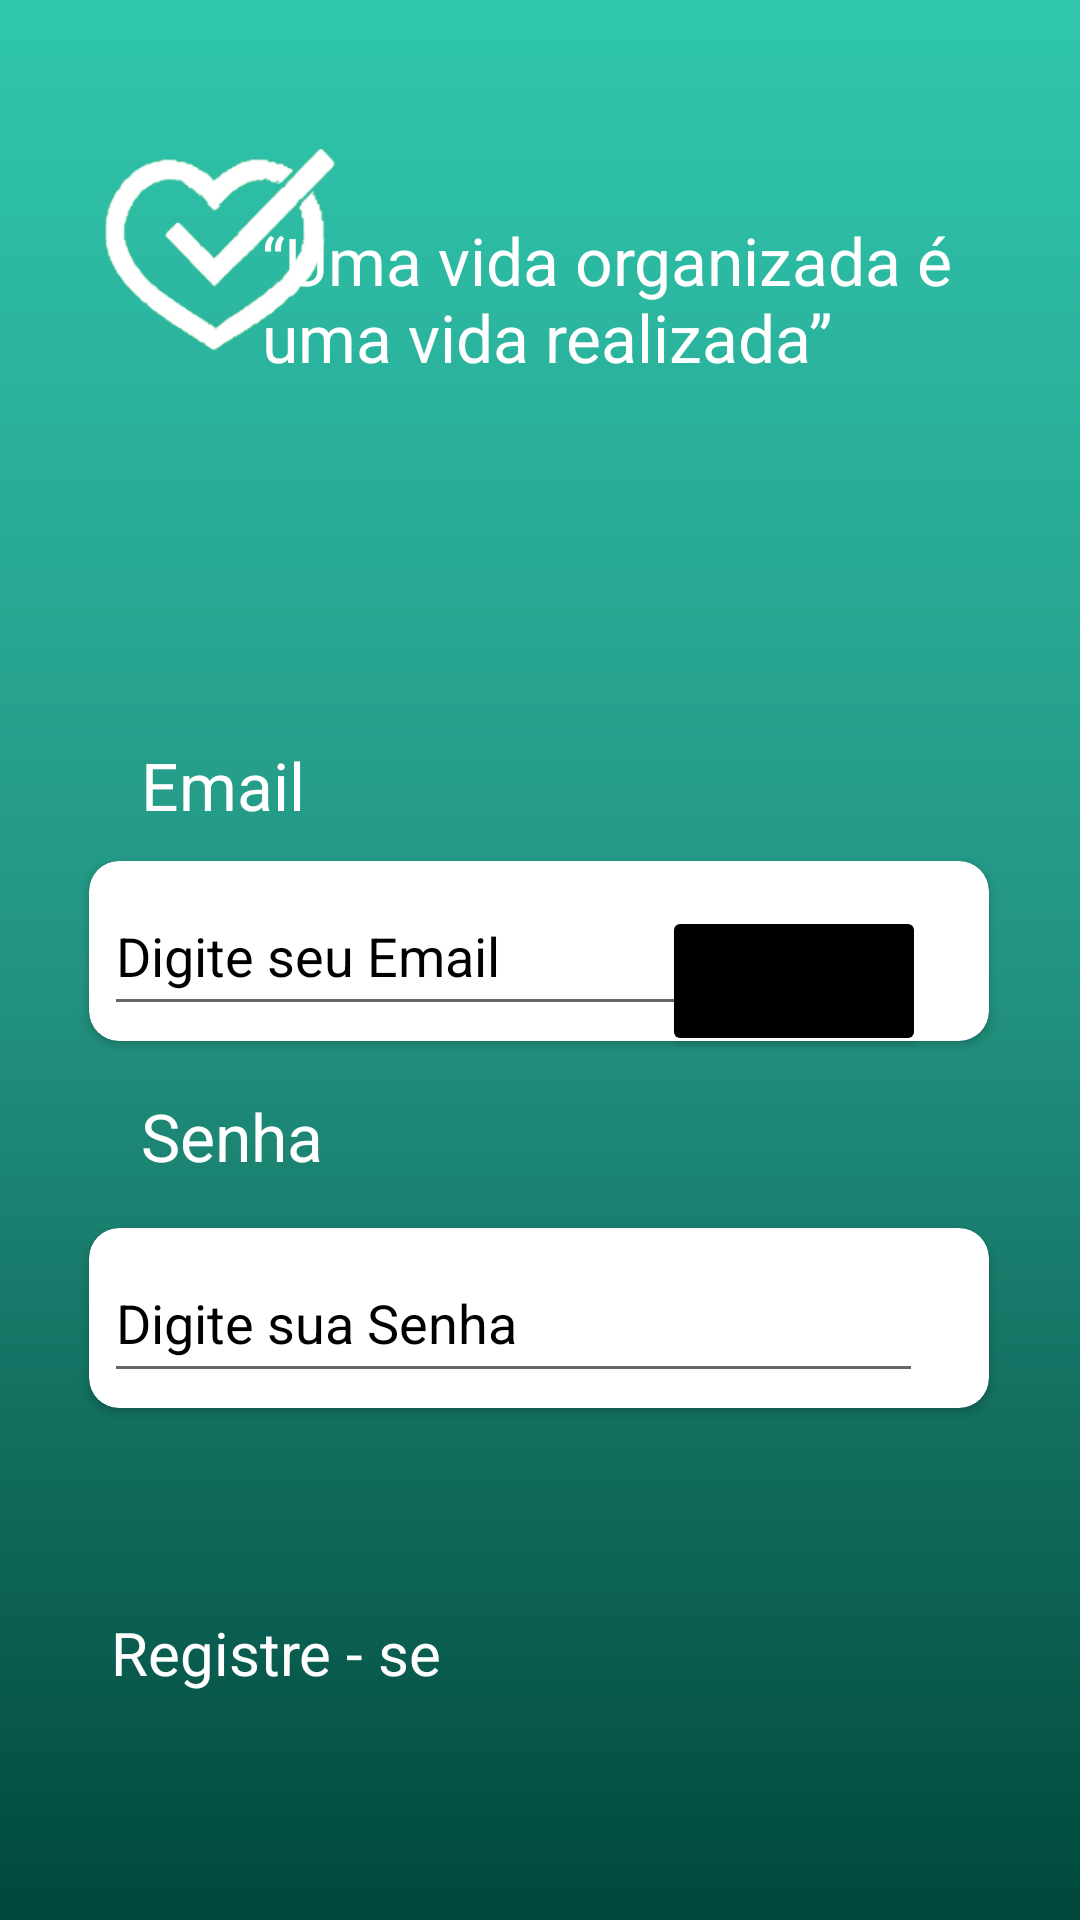

Here is an Android app screen rendered from its layout file. Give the layout XML and the strings, colors and styles it references.
<!-- AndroidManifest.xml: application theme Theme.SBRotina -->
<!-- res/layout/activity_starter.xml -->
<?xml version="1.0" encoding="utf-8"?>
<androidx.constraintlayout.widget.ConstraintLayout xmlns:android="http://schemas.android.com/apk/res/android"
    xmlns:app="http://schemas.android.com/apk/res-auto"
    xmlns:tools="http://schemas.android.com/tools"
    android:layout_width="match_parent"
    android:layout_height="match_parent"
    android:orientation="vertical"
    android:background="@drawable/background"
    tools:context=".Starter">

    <ImageView
        android:layout_width="100dp"
        android:layout_height="100dp"
        android:src="@drawable/img_1"
        app:layout_constraintBottom_toBottomOf="parent"

        app:layout_constraintEnd_toEndOf="parent"
        app:layout_constraintHorizontal_bias="0.096"
        app:layout_constraintStart_toStartOf="parent"
        app:layout_constraintTop_toTopOf="parent"
        app:layout_constraintVertical_bias="0.063" />

    <TextView
        android:id="@+id/textView"
        android:layout_width="255dp"
        android:layout_height="75dp"
        android:layout_marginTop="72dp"
        android:text="@string/textologin"
        android:textColor="@color/white"
        android:textSize="22dp"
        app:layout_constraintEnd_toEndOf="parent"
        app:layout_constraintHorizontal_bias="0.833"
        app:layout_constraintStart_toStartOf="parent"
        app:layout_constraintTop_toTopOf="parent" />

    <TextView
        android:id="@+id/textView2"
        android:layout_width="wrap_content"
        android:layout_height="wrap_content"
        android:layout_marginTop="100dp"
        android:text="Email"
        android:textColor="@color/white"
        android:textSize="22dp"
        app:layout_constraintEnd_toEndOf="parent"
        app:layout_constraintHorizontal_bias="0.154"
        app:layout_constraintStart_toStartOf="parent"
        app:layout_constraintTop_toBottomOf="@+id/textView" />

    <androidx.cardview.widget.CardView
        android:id="@+id/cardView7"
        android:layout_width="300dp"
        android:layout_height="60dp"
        android:layout_marginTop="140dp"
        app:cardCornerRadius="10dp"
        app:layout_constraintEnd_toEndOf="parent"
        app:layout_constraintHorizontal_bias="0.495"
        app:layout_constraintStart_toStartOf="parent"
        app:layout_constraintTop_toBottomOf="@+id/textView">

        <EditText
            android:id="@+id/etlogin"
            android:layout_width="wrap_content"
            android:layout_height="50dp"
            android:layout_marginLeft="5dp"
            android:layout_marginTop="5dp"
            android:ems="13"
            android:hint="Digite seu Email"
            android:inputType="textEmailAddress"
            android:textColorHint="@color/black" />
    </androidx.cardview.widget.CardView>

    <TextView
        android:id="@+id/textView5"
        android:layout_width="wrap_content"
        android:layout_height="wrap_content"
        android:text="Senha"
        android:textColor="@color/white"
        android:textSize="22dp"
        app:layout_constraintBottom_toBottomOf="parent"
        app:layout_constraintEnd_toEndOf="parent"
        app:layout_constraintHorizontal_bias="0.157"
        app:layout_constraintStart_toStartOf="parent"
        app:layout_constraintTop_toBottomOf="@+id/cardView7"
        app:layout_constraintVertical_bias="0.064" />

    <androidx.cardview.widget.CardView
        android:id="@+id/cardView8"
        android:layout_width="300dp"
        android:layout_height="60dp"
        android:layout_marginTop="16dp"
        app:cardCornerRadius="10dp"
        app:layout_constraintEnd_toEndOf="parent"
        app:layout_constraintHorizontal_bias="0.495"
        app:layout_constraintStart_toStartOf="parent"
        app:layout_constraintTop_toBottomOf="@+id/textView5">

        <EditText
            android:id="@+id/etPassword"
            android:layout_width="wrap_content"
            android:layout_height="50dp"
            android:layout_marginLeft="5dp"
            android:layout_marginTop="5dp"
            android:ems="13"
            android:hint="Digite sua Senha"
            android:inputType="textPassword"
            android:textColorHint="@color/black" />
    </androidx.cardview.widget.CardView>

    <Button
        android:id="@+id/blogin"
        android:layout_width="wrap_content"
        android:layout_height="50dp"
        android:layout_marginBottom="288dp"
        android:backgroundTint="@color/black"
        android:text="Enviar"
        app:layout_constraintBottom_toBottomOf="parent"
        app:layout_constraintEnd_toEndOf="parent"
        app:layout_constraintHorizontal_bias="0.572"
        app:layout_constraintStart_toEndOf="@+id/textnavegartela" />

    <TextView
        android:id="@+id/textnavegartela"
        android:layout_width="wrap_content"
        android:layout_height="48dp"
        android:layout_marginTop="68dp"
        android:layout_marginEnd="100dp"
        android:text="Registre - se "
        android:textColor="@color/white"
        android:textSize="20dp"
        app:layout_constraintEnd_toEndOf="parent"
        app:layout_constraintHorizontal_bias="0.256"
        app:layout_constraintStart_toStartOf="parent"
        app:layout_constraintTop_toBottomOf="@+id/cardView8" />


</androidx.constraintlayout.widget.ConstraintLayout>
<!-- resources referenced by this layout -->
<resources>
  <color name="black">#FF000000</color>
  <color name="white">#FFFFFFFF</color>
  <!-- drawable background (drawable) -->
  <?xml version="1.0" encoding="utf-8"?>
  <shape xmlns:android="http://schemas.android.com/apk/res/android">
  
      <gradient
          android:startColor="@color/verde"
          android:centerColor="@color/verdee"
          android:endColor="@color/verdeD"
          android:angle="30" />
  
  
  </shape>
  <!-- drawable img_1: png bitmap (drawable, 23020 bytes) -->
  <string name="textologin"> “Uma vida organizada
          é uma vida realizada” </string>
  <style name="Theme.SBRotina" parent="Theme.MaterialComponents.DayNight.DarkActionBar">
          
          <item name="colorPrimary">@color/white</item>
          <item name="colorPrimaryVariant">@color/purple_700</item>
          <item name="colorOnPrimary">@color/white</item>
          
          <item name="colorSecondary">@color/teal_200</item>
          <item name="colorSecondaryVariant">@color/teal_700</item>
          <item name="colorOnSecondary">@color/black</item>
          
          <item name="android:statusBarColor">?attr/colorPrimaryVariant</item>
          
      </style>
  <color name="verde">#30C7AE</color>
  <color name="verdee">#239481</color>
  <color name="verdeD">#00473C</color>
  <color name="purple_700">#FF3700B3</color>
  <color name="teal_200">#239481</color>
  <color name="teal_700">#FFFFFFFF</color>
</resources>
